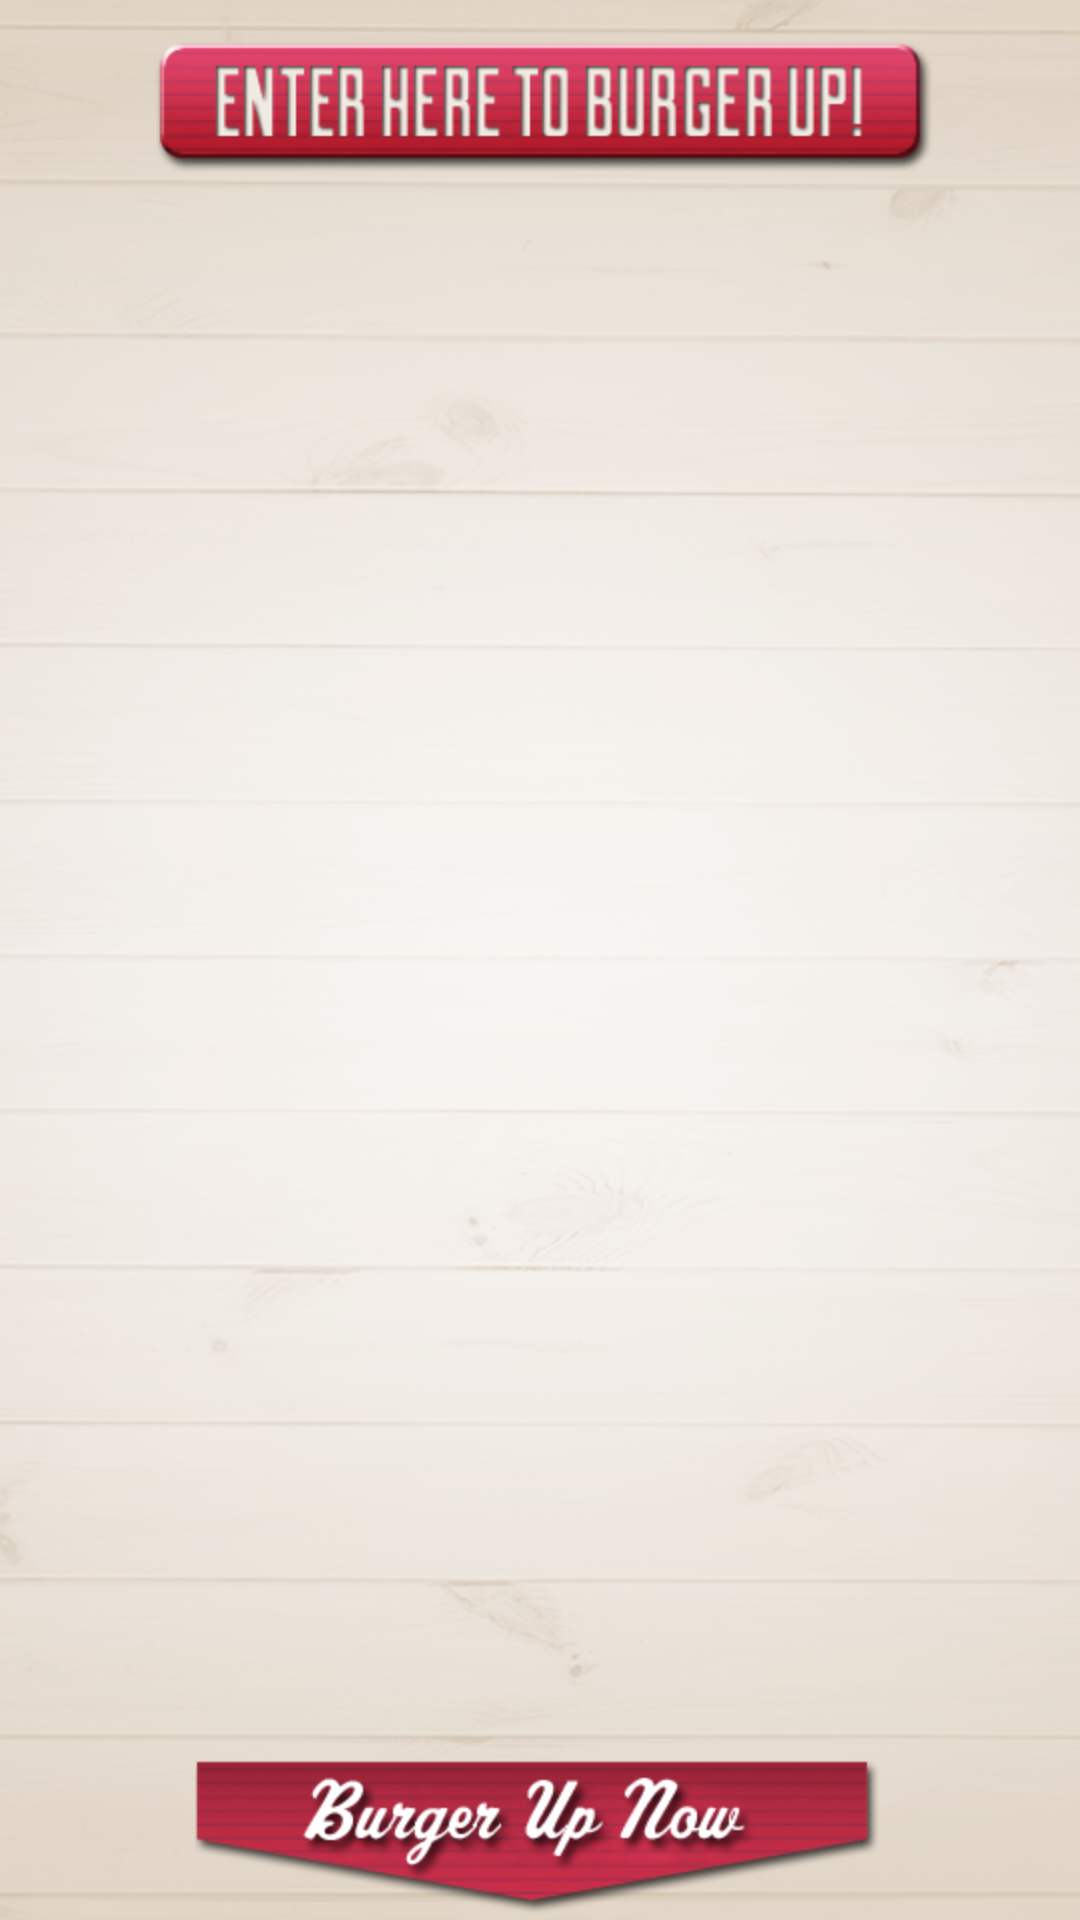

Reconstruct the res/layout file that produces this screen, plus the resources it refers to.
<!-- AndroidManifest.xml: application theme AppTheme -->
<!-- res/layout/view_contest.xml -->
<RelativeLayout xmlns:android="http://schemas.android.com/apk/res/android"
    android:layout_width="match_parent"
    android:layout_height="match_parent"
    android:background="@drawable/background_no_brands" >

    <ImageButton
        android:id="@+id/enter1"
        android:layout_width="wrap_content"
        android:layout_height="wrap_content"
        android:layout_alignParentTop="true"
        android:layout_centerHorizontal="true"
        android:layout_marginTop="10dp"
        android:layout_marginLeft="30dp"
        android:layout_marginRight="30dp"
        android:background="@null"
        android:src="@drawable/enter_to_win_button1" />

    <TextView
        android:id="@+id/text"
        android:layout_width="wrap_content"
        android:layout_height="wrap_content"
        android:layout_centerHorizontal="true"
        android:layout_centerVertical="true"
        android:layout_marginLeft="10dp"
        android:layout_marginRight="10dp"
        android:gravity="center"
        android:textSize="@dimen/LargeText" />

    <ImageButton
        android:id="@+id/enter2"
        android:layout_width="wrap_content"
        android:layout_height="wrap_content"
        android:layout_alignParentBottom="true"
        android:layout_centerHorizontal="true"
        android:layout_marginLeft="30dp"
        android:layout_marginRight="30dp"
        android:background="@null"
        android:src="@drawable/enter_to_win_button2" />

</RelativeLayout>
<!-- resources referenced by this layout -->
<resources>
  <dimen name="LargeText">20dp</dimen>
  <!-- drawable background_no_brands (drawable) -->
  <?xml version="1.0" encoding="utf-8"?>
      <bitmap xmlns:android="http://schemas.android.com/apk/res/android"
      android:gravity="center"
      android:src="@drawable/background_no_brands_img" />
  <!-- drawable enter_to_win_button1: png bitmap (drawable-hdpi, 16287 bytes) -->
  <!-- drawable enter_to_win_button2: png bitmap (drawable-hdpi, 25289 bytes) -->
  <!-- drawable background_no_brands_img: png bitmap (drawable-xhdpi, 272154 bytes) -->
</resources>
